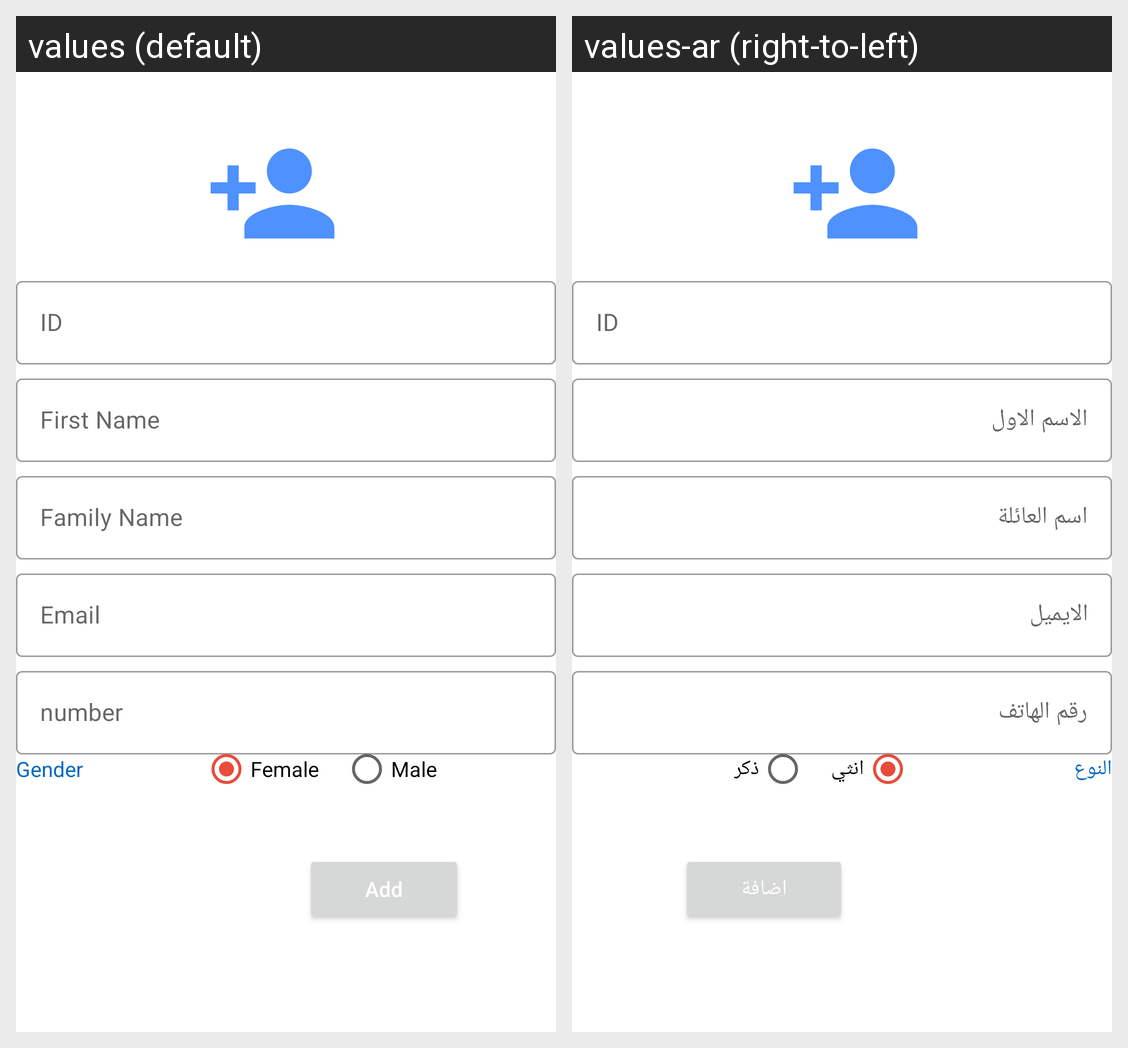

Strings drawn on this Android screen and how each of the app's shown locales translates them:
Android screen res/layout/fragment_add_or_update_agent.xml rendered under 2 locales, left to right: values (default), values-ar (right-to-left). Device: Nexus 5 (rendered at 1080×1920; each locale shown at half size, 540×960, under a caption strip naming it); theme AppTheme.
Strings drawn on this screen, with the default value and each locale's value (text and hints the layout hard-codes, and strings that could not be matched under every locale, appear in the picture but are not listed):

id_txt
  values: ID
  values-ar: ID

first_name
  values: First Name
  values-ar: الاسم الاول

family_name_txt
  values: Family Name
  values-ar: اسم العائلة

email_prompt
  values: Email
  values-ar: الايميل

number_prompt
  values: number
  values-ar: رقم الهاتف

gender_txt
  values: Gender
  values-ar: النوع

add_txt
  values: Add
  values-ar: اضافة

female_txt
  values: Female
  values-ar: انثي

male_txt
  values: Male
  values-ar: ذكر
